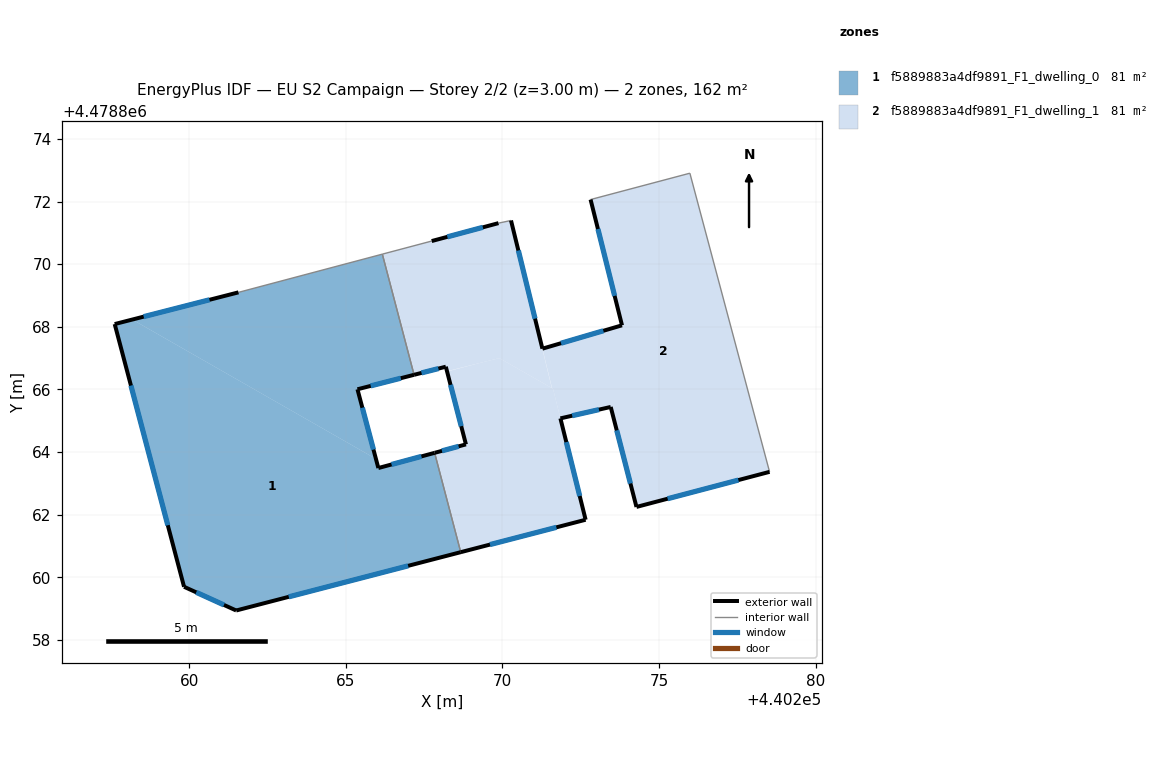
=== STOREY PLAN SPEC (per zone: floor XY polygon, exterior-wall plan segments, windows/doors) ===
zone 1: f5889883a4df9891_F1_dwelling_0  (81.1 m²)
  floor: (440268.67, 4478860.81) (440267.84, 4478863.98) (440266.04, 4478863.49) (440265.96, 4478863.78) (440258.18, 4478868.23) (440257.62, 4478868.09) (440259.84, 4478859.70) (440261.50, 4478858.94)
  floor: (440265.96, 4478863.78) (440265.37, 4478866.01) (440267.18, 4478866.47) (440266.17, 4478870.32) (440261.57, 4478869.10) (440258.18, 4478868.23)
  exterior wall: (440257.62, 4478868.09) – (440261.57, 4478869.10)  [4.1 m]
    window: (440258.55, 4478868.32) – (440260.65, 4478868.86)  [3.5 m²]
  exterior wall: (440267.18, 4478866.47) – (440265.37, 4478866.01)  [1.9 m]
    window: (440266.76, 4478866.36) – (440265.80, 4478866.11)  [1.6 m²]
  exterior wall: (440265.37, 4478866.01) – (440266.04, 4478863.49)  [2.6 m]
    window: (440265.53, 4478865.42) – (440265.88, 4478864.08)  [2.2 m²]
  exterior wall: (440266.04, 4478863.49) – (440267.84, 4478863.98)  [1.9 m]
    window: (440266.46, 4478863.61) – (440267.42, 4478863.86)  [1.6 m²]
  exterior wall: (440268.67, 4478860.81) – (440261.50, 4478858.94)  [7.4 m]
    window: (440266.99, 4478860.37) – (440263.18, 4478859.38)  [6.3 m²]
  exterior wall: (440261.50, 4478858.94) – (440259.84, 4478859.70)  [1.8 m]
    window: (440261.11, 4478859.12) – (440260.23, 4478859.52)  [1.6 m²]
  exterior wall: (440259.84, 4478859.70) – (440257.62, 4478868.09)  [8.7 m]
    window: (440259.32, 4478861.66) – (440258.14, 4478866.12)  [7.4 m²]
  interior walls: 3
zone 2: f5889883a4df9891_F1_dwelling_1  (81.0 m²)
  floor: (440271.58, 4478866.05) (440270.28, 4478871.39) (440269.88, 4478871.31) (440267.74, 4478870.74) (440266.17, 4478870.32) (440267.18, 4478866.47) (440268.19, 4478866.73) (440268.23, 4478866.58) (440269.30, 4478866.85) (440269.90, 4478867.00)
  floor: (440278.53, 4478863.37) (440275.98, 4478872.90) (440272.82, 4478872.06) (440273.82, 4478868.05) (440271.44, 4478867.35) (440271.42, 4478867.34) (440271.28, 4478867.30) (440271.58, 4478866.04) (440271.62, 4478866.02) (440271.85, 4478865.08) (440273.46, 4478865.44) (440274.28, 4478862.25)
  floor: (440272.66, 4478861.84) (440271.62, 4478866.02) (440271.51, 4478866.09) (440269.90, 4478867.00) (440269.30, 4478866.85) (440268.23, 4478866.57) (440268.84, 4478864.25) (440267.84, 4478863.98) (440268.67, 4478860.81)
  exterior wall: (440267.84, 4478863.98) – (440268.84, 4478864.25)  [1.0 m]
    window: (440268.07, 4478864.04) – (440268.60, 4478864.18)  [0.9 m²]
  exterior wall: (440268.84, 4478864.25) – (440268.19, 4478866.73)  [2.6 m]
    window: (440268.69, 4478864.83) – (440268.34, 4478866.15)  [2.2 m²]
  exterior wall: (440268.19, 4478866.73) – (440267.18, 4478866.47)  [1.0 m]
    window: (440267.96, 4478866.67) – (440267.42, 4478866.53)  [0.9 m²]
  exterior wall: (440267.74, 4478870.74) – (440269.88, 4478871.31)  [2.2 m]
    window: (440268.24, 4478870.87) – (440269.38, 4478871.18)  [1.9 m²]
  exterior wall: (440270.28, 4478871.39) – (440271.28, 4478867.30)  [4.2 m]
    window: (440270.51, 4478870.44) – (440271.04, 4478868.26)  [3.6 m²]
  exterior wall: (440271.28, 4478867.30) – (440273.82, 4478868.05)  [2.6 m]
    window: (440271.87, 4478867.48) – (440273.22, 4478867.87)  [2.2 m²]
  exterior wall: (440273.82, 4478868.05) – (440272.82, 4478872.06)  [4.1 m]
    window: (440273.58, 4478868.99) – (440273.05, 4478871.12)  [3.5 m²]
  exterior wall: (440278.53, 4478863.37) – (440274.28, 4478862.25)  [4.4 m]
    window: (440277.53, 4478863.11) – (440275.27, 4478862.51)  [3.7 m²]
  exterior wall: (440274.28, 4478862.25) – (440273.46, 4478865.44)  [3.3 m]
    window: (440274.09, 4478863.00) – (440273.65, 4478864.69)  [2.8 m²]
  exterior wall: (440273.46, 4478865.44) – (440271.85, 4478865.08)  [1.6 m]
    window: (440273.08, 4478865.36) – (440272.23, 4478865.16)  [1.4 m²]
  exterior wall: (440271.85, 4478865.08) – (440272.66, 4478861.84)  [3.3 m]
    window: (440272.04, 4478864.32) – (440272.47, 4478862.60)  [2.8 m²]
  exterior wall: (440272.66, 4478861.84) – (440268.67, 4478860.81)  [4.1 m]
    window: (440271.72, 4478861.60) – (440269.60, 4478861.05)  [3.5 m²]
  interior walls: 6

=== DERIVED (storey summary) ===
Building: EU S2 Campaign
Storey: 2 of 2  (floor level z = 3.00 m)
Storey gross floor area: 162.1 m²
Zones on this storey: 2
  - f5889883a4df9891_F1_dwelling_0: floor 81.1 m²; exterior wall 28.3 m (84.9 m²); 7 window(s) 24.0 m²; WWR 28.3%
  - f5889883a4df9891_F1_dwelling_1: floor 81.0 m²; exterior wall 34.6 m (103.9 m²); 12 window(s) 29.4 m²; WWR 28.3%
Zone adjacency (shared interzone walls):
  - f5889883a4df9891_F1_dwelling_0 ↔ f5889883a4df9891_F1_dwelling_1